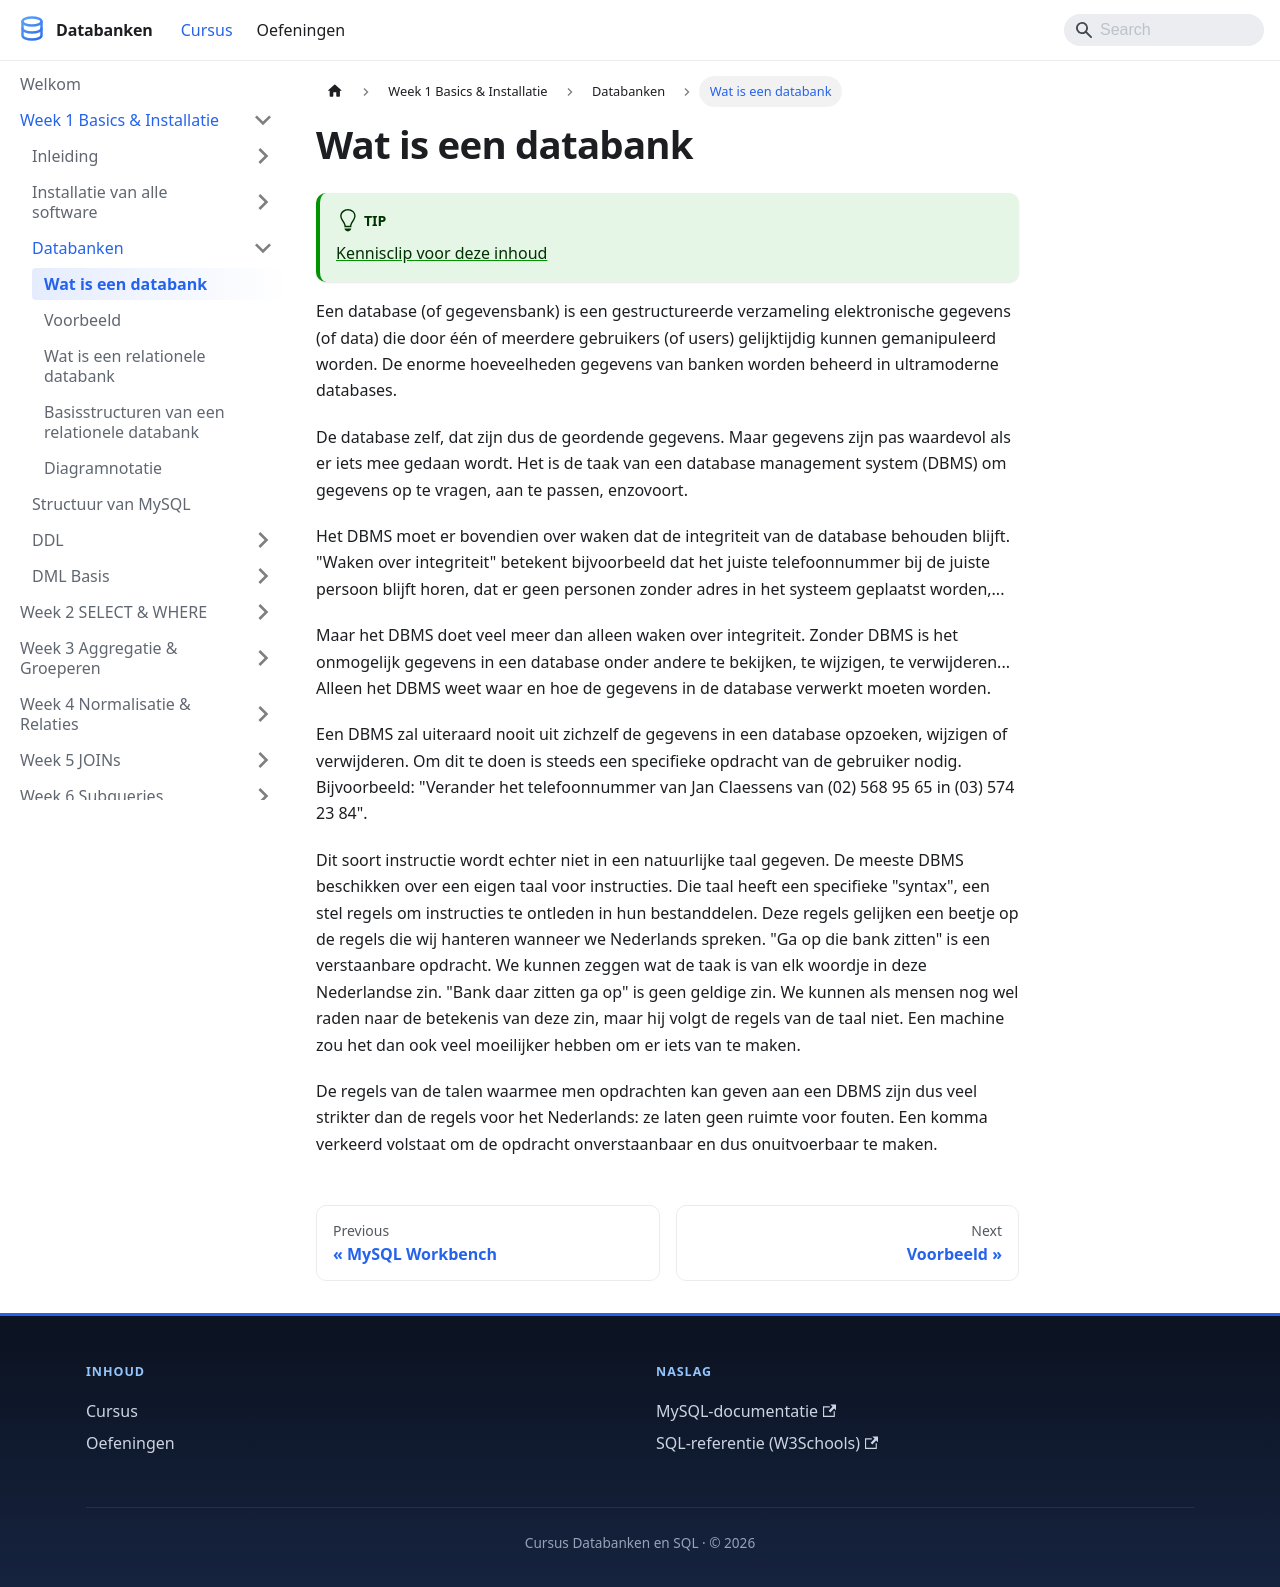

repository: StephaneVanRossem02/cursus-databanken · page: docs/week_01-basics/databanken/inleiding/index.html · generator: docusaurus

---
title: "Wat is een databank"
description: "Een database (of gegevensbank) is een gestructureerde verzameling elektronische gegevens (of data) die door één of meerdere gebruikers (of users) gelijktijdig..."
sidebar_position: 9
---

# Wat is een databank

:::tip
[Kennisclip voor deze inhoud](https://youtu.be/3J-dNJzip2Q)
:::

Een database (of gegevensbank) is een gestructureerde verzameling elektronische gegevens (of data) die door één of meerdere gebruikers (of users) gelijktijdig kunnen gemanipuleerd worden. De enorme hoeveelheden gegevens van banken worden beheerd in ultramoderne databases.

De database zelf, dat zijn dus de geordende gegevens. Maar gegevens zijn pas waardevol als er iets mee gedaan wordt. Het is de taak van een database management system (DBMS) om gegevens op te vragen, aan te passen, enzovoort.

Het DBMS moet er bovendien over waken dat de integriteit van de database behouden blijft. "Waken over integriteit" betekent bijvoorbeeld dat het juiste telefoonnummer bij de juiste persoon blijft horen, dat er geen personen zonder adres in het systeem geplaatst worden,...

Maar het DBMS doet veel meer dan alleen waken over integriteit. Zonder DBMS is het onmogelijk gegevens in een database onder andere te bekijken, te wijzigen, te verwijderen... Alleen het DBMS weet waar en hoe de gegevens in de database verwerkt moeten worden.

Een DBMS zal uiteraard nooit uit zichzelf de gegevens in een database opzoeken, wijzigen of verwijderen. Om dit te doen is steeds een specifieke opdracht van de gebruiker nodig. Bijvoorbeeld: "Verander het telefoonnummer van Jan Claessens van (02) 568 95 65 in (03) 574 23 84".

Dit soort instructie wordt echter niet in een natuurlijke taal gegeven. De meeste DBMS beschikken over een eigen taal voor instructies. Die taal heeft een specifieke "syntax", een stel regels om instructies te ontleden in hun bestanddelen. Deze regels gelijken een beetje op de regels die wij hanteren wanneer we Nederlands spreken. "Ga op die bank zitten" is een verstaanbare opdracht. We kunnen zeggen wat de taak is van elk woordje in deze Nederlandse zin. "Bank daar zitten ga op" is geen geldige zin. We kunnen als mensen nog wel raden naar de betekenis van deze zin, maar hij volgt de regels van de taal niet. Een machine zou het dan ook veel moeilijker hebben om er iets van te maken.

De regels van de talen waarmee men opdrachten kan geven aan een DBMS zijn dus veel strikter dan de regels voor het Nederlands: ze laten geen ruimte voor fouten. Een komma verkeerd volstaat om de opdracht onverstaanbaar en dus onuitvoerbaar te maken.
